Image classification data set "cells" (MarkF123/cells on GitHub). Class labels (4): artef, lymph, monoc, segm.

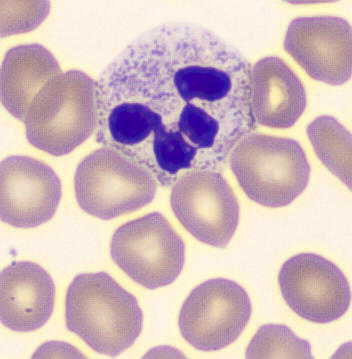
Label: segm

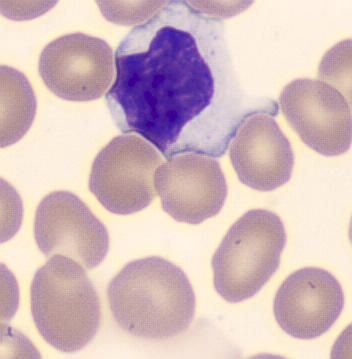
Label: lymph

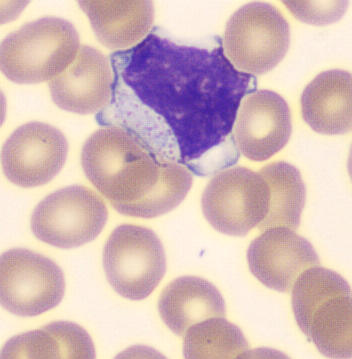
Label: lymph

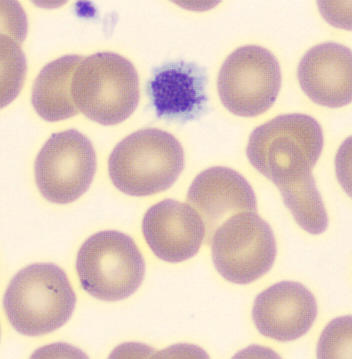
Label: artef

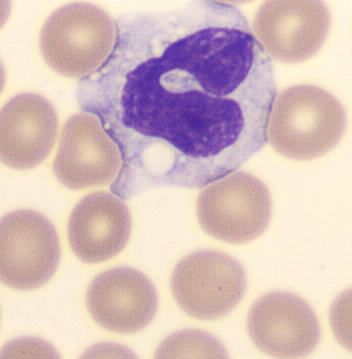
Label: monoc

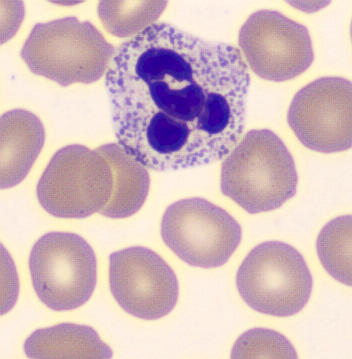
Label: segm
